Photos from the image-classification dataset "banana_split" in the GitHub repository tsitsi7/tree-species-ml. Its 2 classes are: healthy, unhealthy.

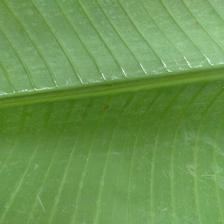
Label: healthy

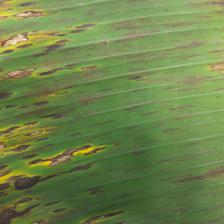
Label: unhealthy

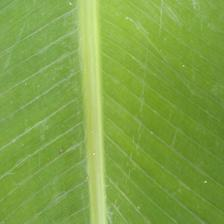
Label: healthy

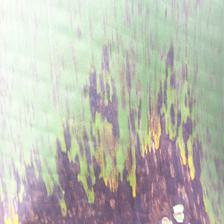
Label: unhealthy

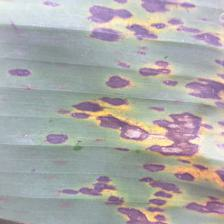
Label: unhealthy

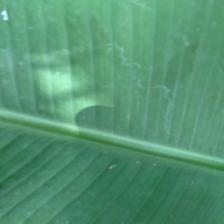
Label: healthy
